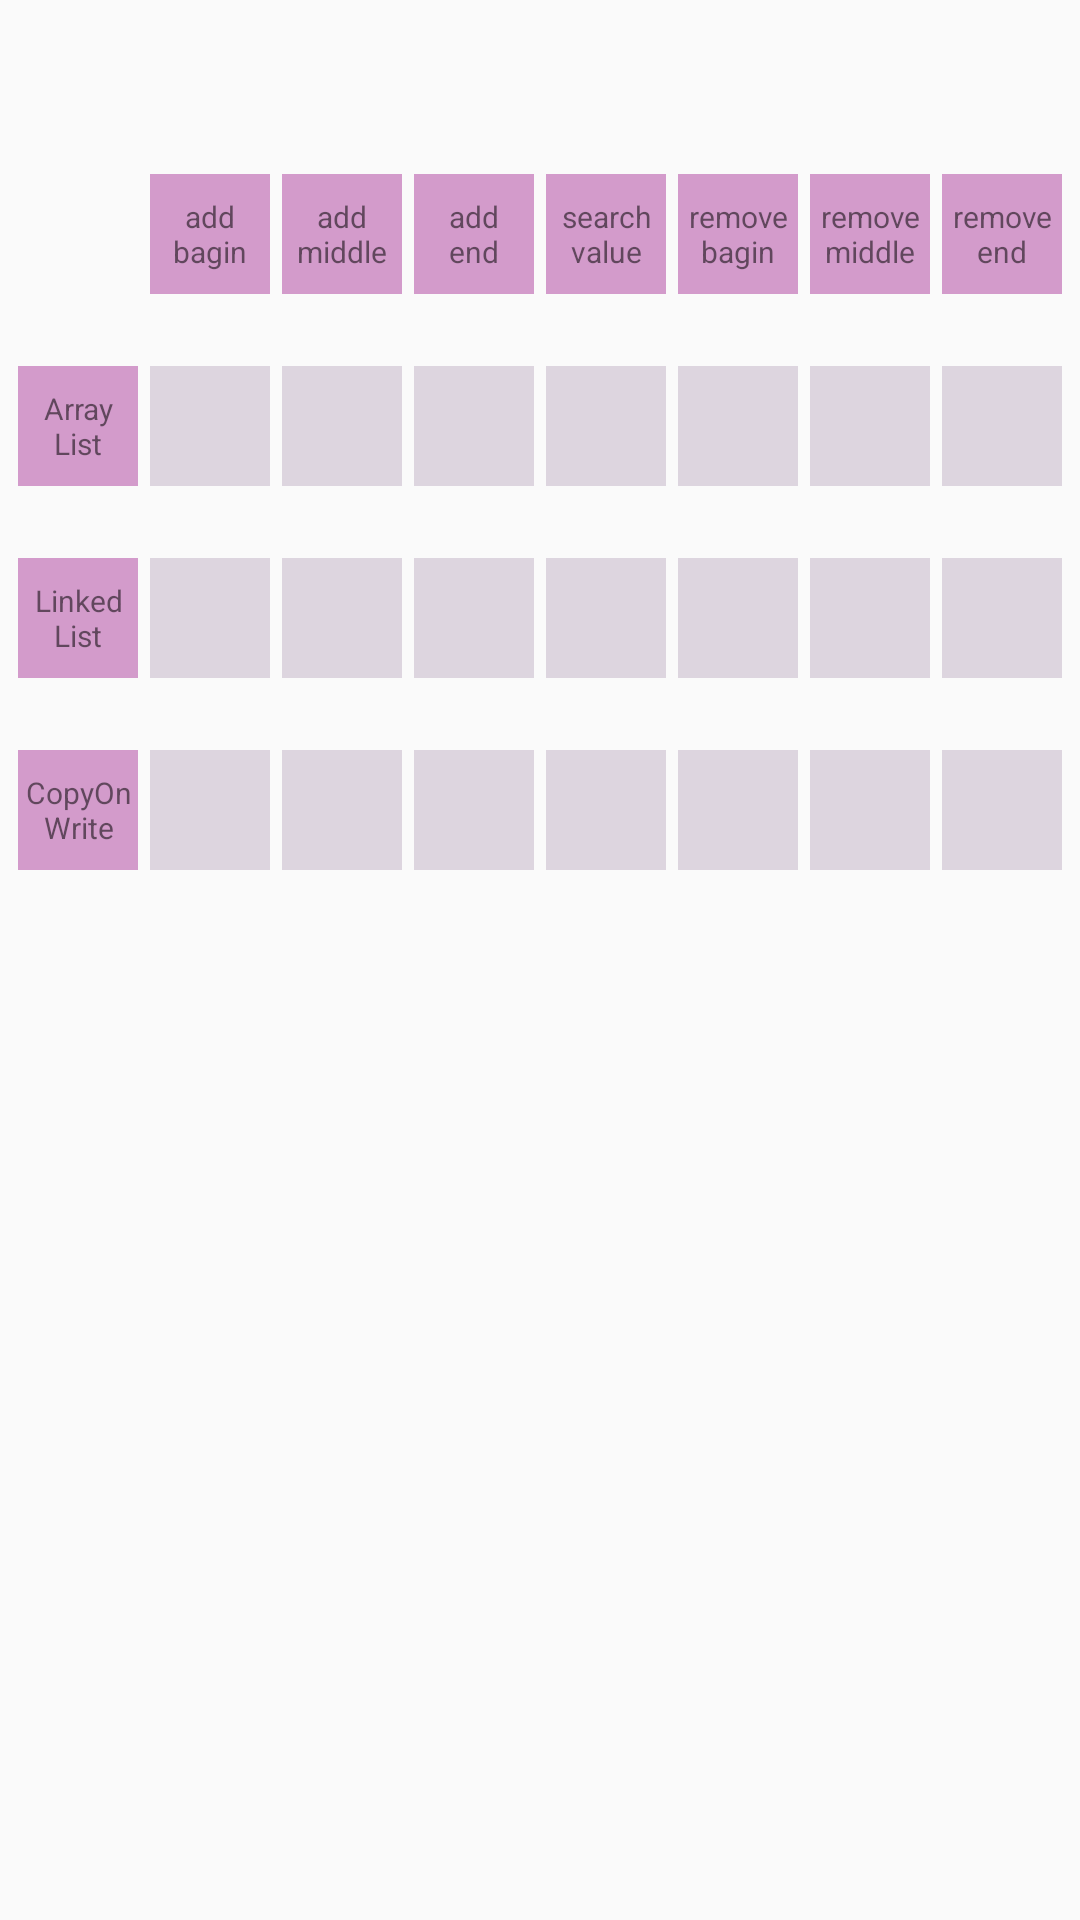

Android layout source for this screen:
<!-- AndroidManifest.xml: application theme AppTheme -->
<!-- res/layout/collection.xml -->
<?xml version="1.0" encoding="utf-8"?>
<ScrollView xmlns:android="http://schemas.android.com/apk/res/android"
    android:layout_width="match_parent" android:layout_height="match_parent">

    <TableLayout
        android:layout_width="match_parent"
        android:layout_height="wrap_content">

        <TableRow
            android:layout_width="wrap_content"
            android:layout_height="match_parent"
            android:layout_marginTop="?attr/actionBarSize"
            android:gravity="center">


            <TextView
                style="@style/collection_event_name"
                android:layout_column="1"
                android:text="@string/add_begin" />

            <TextView
                style="@style/collection_event_name"
                android:text="@string/add_middle" />

            <TextView
                style="@style/collection_event_name"
                android:text="@string/add_end" />

            <TextView
                style="@style/collection_event_name"
                android:text="@string/search_value" />

            <TextView
                style="@style/collection_event_name"
                android:text="@string/remove_begin" />

            <TextView
                style="@style/collection_event_name"
                android:text="@string/remove_middle" />

            <TextView
                style="@style/collection_event_name"
                android:text="@string/remove_end" />

        </TableRow>


        <TableRow
            android:layout_width="wrap_content"
            android:layout_height="match_parent"
            android:layout_marginTop="@dimen/tableRow_margin_20"
            android:gravity="center">

            <TextView
                android:id="@+id/et_arrayList_name_row"
                style="@style/collection_name"
                android:text="@string/array_list" />

            <TextView
                android:id="@+id/arrayList_addBagin"
                style="@style/collection_event" />

            <TextView
                android:id="@+id/arrayList_addMiddle"
                style="@style/collection_event" />

            <TextView
                android:id="@+id/arrayList_addEnd"
                style="@style/collection_event" />

            <TextView
                android:id="@+id/arrayList_search"
                style="@style/collection_event" />

            <TextView
                android:id="@+id/arrayList_removeBagin"
                style="@style/collection_event" />

            <TextView
                android:id="@+id/arrayList_ramoveMidlle"
                style="@style/collection_event" />

            <TextView
                android:id="@+id/arrayList_removeEnd"
                style="@style/collection_event" />

        </TableRow>


        <TableRow
            android:layout_width="wrap_content"
            android:layout_height="match_parent"
            android:layout_marginTop="@dimen/tableRow_margin_20"
            android:gravity="center">

            <TextView
                style="@style/collection_name"
                android:text="@string/linked_list" />

            <TextView
                android:id="@+id/linkedList_addBagin"
                style="@style/collection_event" />

            <TextView
                android:id="@+id/linkedList_addMiddle"
                style="@style/collection_event" />

            <TextView
                android:id="@+id/linkedList_addEnd"
                style="@style/collection_event" />

            <TextView
                android:id="@+id/linkedList_search"
                style="@style/collection_event" />

            <TextView
                android:id="@+id/linkedList_removeBagin"
                style="@style/collection_event" />

            <TextView
                android:id="@+id/linkedList_ramoveMidlle"
                style="@style/collection_event" />

            <TextView
                android:id="@+id/linkedList_removeEnd"
                style="@style/collection_event" />

        </TableRow>

        <TableRow
            android:layout_width="wrap_content"
            android:layout_height="match_parent"
            android:layout_marginTop="@dimen/tableRow_margin_20"
            android:layout_marginBottom="@dimen/tableRow_margin_20"
            android:gravity="center">

            <TextView
                style="@style/collection_name"
                android:text="@string/copy_on_write" />

            <TextView
                android:id="@+id/copyOn_write_addBagin"
                style="@style/collection_event" />

            <TextView
                android:id="@+id/copyOn_write_addMiddle"
                style="@style/collection_event" />

            <TextView
                android:id="@+id/copyOn_write_addEnd"
                style="@style/collection_event" />

            <TextView
                android:id="@+id/copyOn_write_search"
                style="@style/collection_event" />

            <TextView
                android:id="@+id/copyOn_write_removeBagin"
                style="@style/collection_event" />

            <TextView
                android:id="@+id/copyOn_write_ramoveMidlle"
                style="@style/collection_event" />

            <TextView
                android:id="@+id/copyOn_write_removeEnd"
                style="@style/collection_event" />

        </TableRow>
    </TableLayout>
</ScrollView>
<!-- resources referenced by this layout -->
<resources>
  <dimen name="tableRow_margin_20">20dp</dimen>
  <string name="add_begin">add\nbagin</string>
  <string name="add_end">add\nend</string>
  <string name="add_middle">add\nmiddle</string>
  <string name="array_list">Array\nList</string>
  <string name="copy_on_write">CopyOn\nWrite</string>
  <string name="linked_list">Linked\nList</string>
  <string name="remove_begin">remove\nbagin</string>
  <string name="remove_end">remove\nend</string>
  <string name="remove_middle">remove\nmiddle</string>
  <string name="search_value">search\nvalue</string>
  <style name="collection_event">
          <item name="android:textSize">10sp</item>
          <item name="android:layout_height">40dp</item>
          <item name="android:layout_width">40dp</item>
          <item name="android:background">@color/color_accent</item>
          <item name="android:layout_margin">2dp</item>
          <item name="android:gravity">center</item>
      </style>
  <style name="collection_event_name">
          <item name="android:textSize">10sp</item>
          <item name="android:layout_height">40dp</item>
          <item name="android:layout_width">40dp</item>
          <item name="android:background">@color/color_fuxia_simple</item>
          <item name="android:layout_margin">2dp</item>
          <item name="android:gravity">center</item>
      </style>
  <style name="collection_name">
          <item name="android:textSize">10sp</item>
          <item name="android:layout_height">40dp</item>
          <item name="android:layout_width">40dp</item>
          <item name="android:background">@color/color_fuxia_simple</item>
          <item name="android:layout_margin">2dp</item>
          <item name="android:gravity">center</item>
      </style>
  <style name="AppTheme" parent="Theme.AppCompat.Light.NoActionBar">
          
          <item name="colorPrimary">#63385E</item>
          <item name="colorPrimaryDark">#894180</item>
          <item name="colorAccent">#D2ADD5</item>
      </style>
  <color name="color_accent">#DDD5DF</color>
  <color name="color_fuxia_simple">#D39BCB</color>
</resources>
